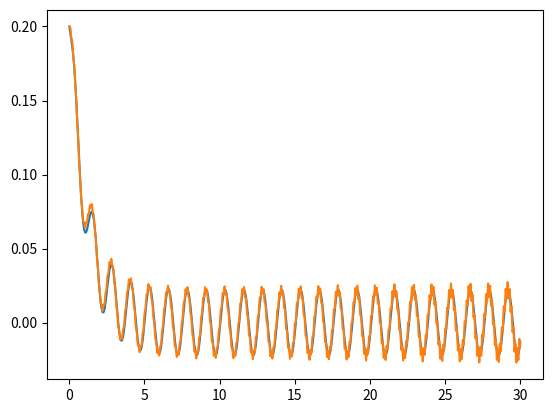

This chart was generated by the following Python code:
import numpy as np
import matplotlib.pyplot as plt

time_span = 30

dt = 0.065  # dt = 0.066
t = np.arange(0, time_span+dt, dt)
x = 0.1986*np.exp(-0.8679*t) + 0.0014*np.exp(-29.1421*t) + 1/45*np.sin(5*t)

dt1 = 0.01
t1 = np.arange(0, time_span+dt1, dt1)
x1 = 0.1986*np.exp(-0.8679*t1) + 0.0014*np.exp(-29.1421*t1) + 1/45*np.sin(5*t1)

dt2 = 0.05
t2 = np.arange(0, time_span+dt2, dt2)
x2 = 0.1986*np.exp(-0.8679*t2) + 0.0014*np.exp(-29.1421*t2) + 1/45*np.sin(5*t2)


# Forward euler
# xdd = (10*cos(5t) - 90xd - 75x)/3

a = np.zeros(len(t))
ad = np.zeros(len(t))
add = np.zeros(len(t))
for i in range(len(t)):
    if i == 0:
        a[i] = 0.2
        ad[i] = -0.1
        add[i] = (10*np.cos(5*t[i]) - 90*ad[i] - 75*a[i])/3
    else:
        add[i] = (10 * np.cos(5 * t[i-1]) - 90 * ad[i-1] - 75 * a[i-1]) / 3
        ad[i] = ad[i-1] + add[i]*dt
        a[i] = a[i-1] + ad[i]*dt

# Trapezoid method


plt.plot(t, x)
# plt.plot(t1, x1)
plt.plot(t, a)
# plt.plot(t2, x2)

plt.show()
